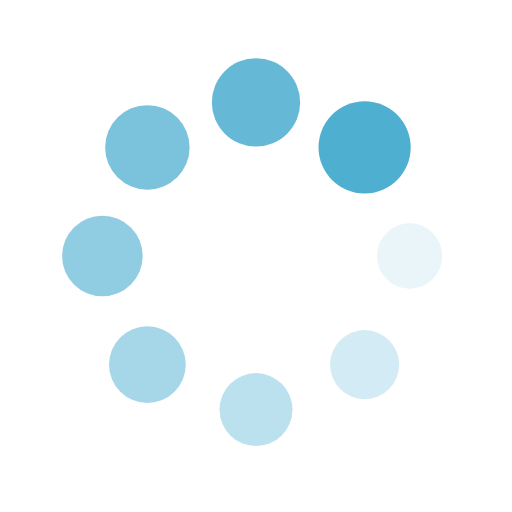
t = 0.00 s
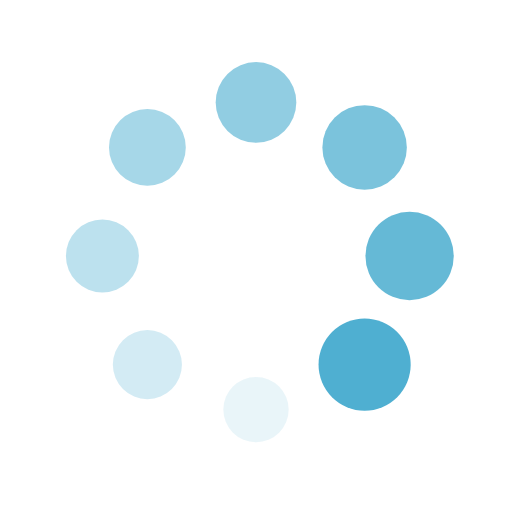
t = 0.25 s
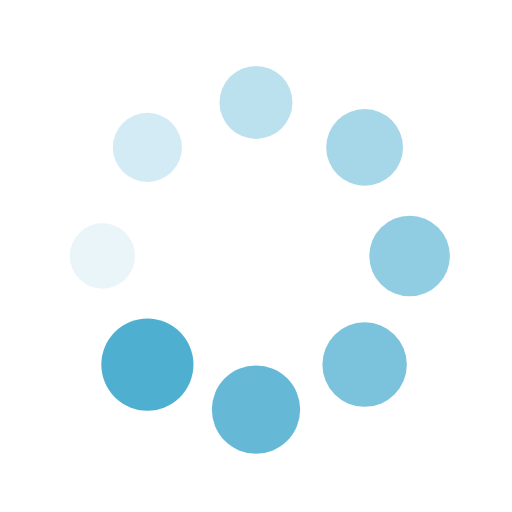
t = 0.50 s
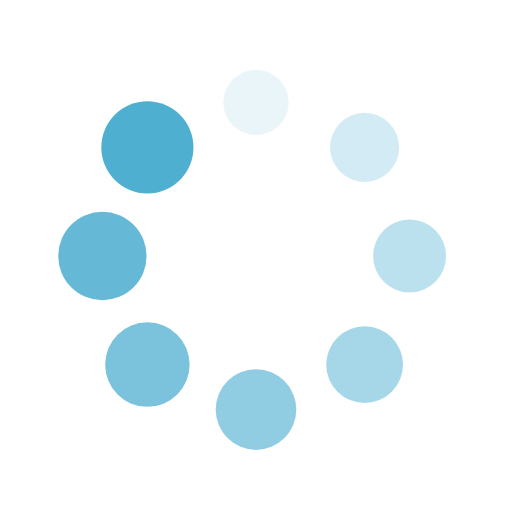
t = 0.75 s

The animated SVG that drew these frames (rendered in a browser with its animation timeline set to each time). Animation: 16 SMIL elements (animate=8,animateTransform=8); one cycle of 1.00 s, repeats indefinitely.

<?xml version="1.0" encoding="utf-8"?>
<svg xmlns="http://www.w3.org/2000/svg" xmlns:xlink="http://www.w3.org/1999/xlink" style="margin: auto; background: rgb(255, 255, 255); display: block; shape-rendering: auto;" width="200px" height="200px" viewBox="0 0 100 100" preserveAspectRatio="xMidYMid">
<g transform="translate(80,50)">
<g transform="rotate(0)">
<circle cx="0" cy="0" r="6" fill="#4fafd1" fill-opacity="1">
  <animateTransform attributeName="transform" type="scale" begin="-0.875s" values="1.5 1.5;1 1" keyTimes="0;1" dur="1s" repeatCount="indefinite"></animateTransform>
  <animate attributeName="fill-opacity" keyTimes="0;1" dur="1s" repeatCount="indefinite" values="1;0" begin="-0.875s"></animate>
</circle>
</g>
</g><g transform="translate(71.21320343559643,71.21320343559643)">
<g transform="rotate(45)">
<circle cx="0" cy="0" r="6" fill="#4fafd1" fill-opacity="0.875">
  <animateTransform attributeName="transform" type="scale" begin="-0.75s" values="1.5 1.5;1 1" keyTimes="0;1" dur="1s" repeatCount="indefinite"></animateTransform>
  <animate attributeName="fill-opacity" keyTimes="0;1" dur="1s" repeatCount="indefinite" values="1;0" begin="-0.75s"></animate>
</circle>
</g>
</g><g transform="translate(50,80)">
<g transform="rotate(90)">
<circle cx="0" cy="0" r="6" fill="#4fafd1" fill-opacity="0.75">
  <animateTransform attributeName="transform" type="scale" begin="-0.625s" values="1.5 1.5;1 1" keyTimes="0;1" dur="1s" repeatCount="indefinite"></animateTransform>
  <animate attributeName="fill-opacity" keyTimes="0;1" dur="1s" repeatCount="indefinite" values="1;0" begin="-0.625s"></animate>
</circle>
</g>
</g><g transform="translate(28.786796564403577,71.21320343559643)">
<g transform="rotate(135)">
<circle cx="0" cy="0" r="6" fill="#4fafd1" fill-opacity="0.625">
  <animateTransform attributeName="transform" type="scale" begin="-0.5s" values="1.5 1.5;1 1" keyTimes="0;1" dur="1s" repeatCount="indefinite"></animateTransform>
  <animate attributeName="fill-opacity" keyTimes="0;1" dur="1s" repeatCount="indefinite" values="1;0" begin="-0.5s"></animate>
</circle>
</g>
</g><g transform="translate(20,50.00000000000001)">
<g transform="rotate(180)">
<circle cx="0" cy="0" r="6" fill="#4fafd1" fill-opacity="0.5">
  <animateTransform attributeName="transform" type="scale" begin="-0.375s" values="1.5 1.5;1 1" keyTimes="0;1" dur="1s" repeatCount="indefinite"></animateTransform>
  <animate attributeName="fill-opacity" keyTimes="0;1" dur="1s" repeatCount="indefinite" values="1;0" begin="-0.375s"></animate>
</circle>
</g>
</g><g transform="translate(28.78679656440357,28.786796564403577)">
<g transform="rotate(225)">
<circle cx="0" cy="0" r="6" fill="#4fafd1" fill-opacity="0.375">
  <animateTransform attributeName="transform" type="scale" begin="-0.25s" values="1.5 1.5;1 1" keyTimes="0;1" dur="1s" repeatCount="indefinite"></animateTransform>
  <animate attributeName="fill-opacity" keyTimes="0;1" dur="1s" repeatCount="indefinite" values="1;0" begin="-0.25s"></animate>
</circle>
</g>
</g><g transform="translate(49.99999999999999,20)">
<g transform="rotate(270)">
<circle cx="0" cy="0" r="6" fill="#4fafd1" fill-opacity="0.25">
  <animateTransform attributeName="transform" type="scale" begin="-0.125s" values="1.5 1.5;1 1" keyTimes="0;1" dur="1s" repeatCount="indefinite"></animateTransform>
  <animate attributeName="fill-opacity" keyTimes="0;1" dur="1s" repeatCount="indefinite" values="1;0" begin="-0.125s"></animate>
</circle>
</g>
</g><g transform="translate(71.21320343559643,28.78679656440357)">
<g transform="rotate(315)">
<circle cx="0" cy="0" r="6" fill="#4fafd1" fill-opacity="0.125">
  <animateTransform attributeName="transform" type="scale" begin="0s" values="1.5 1.5;1 1" keyTimes="0;1" dur="1s" repeatCount="indefinite"></animateTransform>
  <animate attributeName="fill-opacity" keyTimes="0;1" dur="1s" repeatCount="indefinite" values="1;0" begin="0s"></animate>
</circle>
</g>
</g>
<!-- [ldio] generated by https://loading.io/ --></svg>
